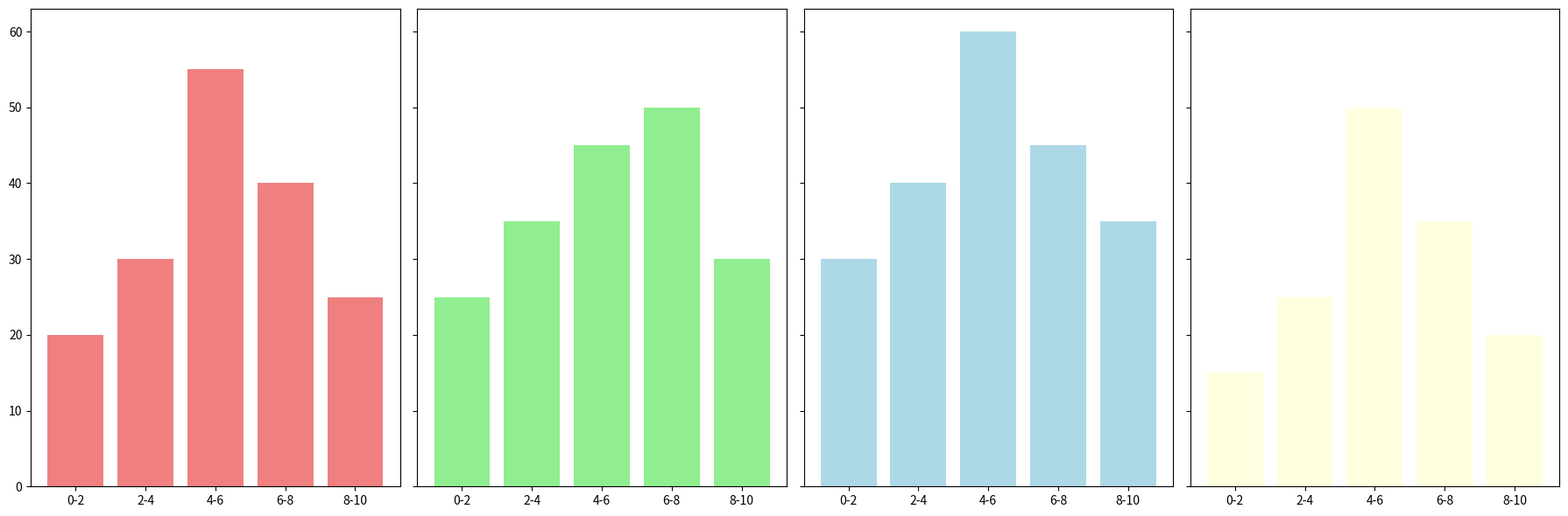

The matplotlib source for this figure:
import matplotlib.pyplot as plt
import numpy as np

brightness_bins = ['0-2', '2-4', '4-6', '6-8', '8-10']
stars_jun = [20, 30, 55, 40, 25]
stars_dec = [25, 35, 45, 50, 30]
stars_sep = [30, 40, 60, 45, 35]
stars_mar = [15, 25, 50, 35, 20]

fig, axs = plt.subplots(1, 4, figsize=(18, 6), sharey=True)

axs[0].bar(brightness_bins, stars_jun, color='lightcoral')

axs[1].bar(brightness_bins, stars_dec, color='lightgreen')

axs[2].bar(brightness_bins, stars_sep, color='lightblue')

axs[3].bar(brightness_bins, stars_mar, color='lightyellow')

plt.tight_layout()

plt.show()
